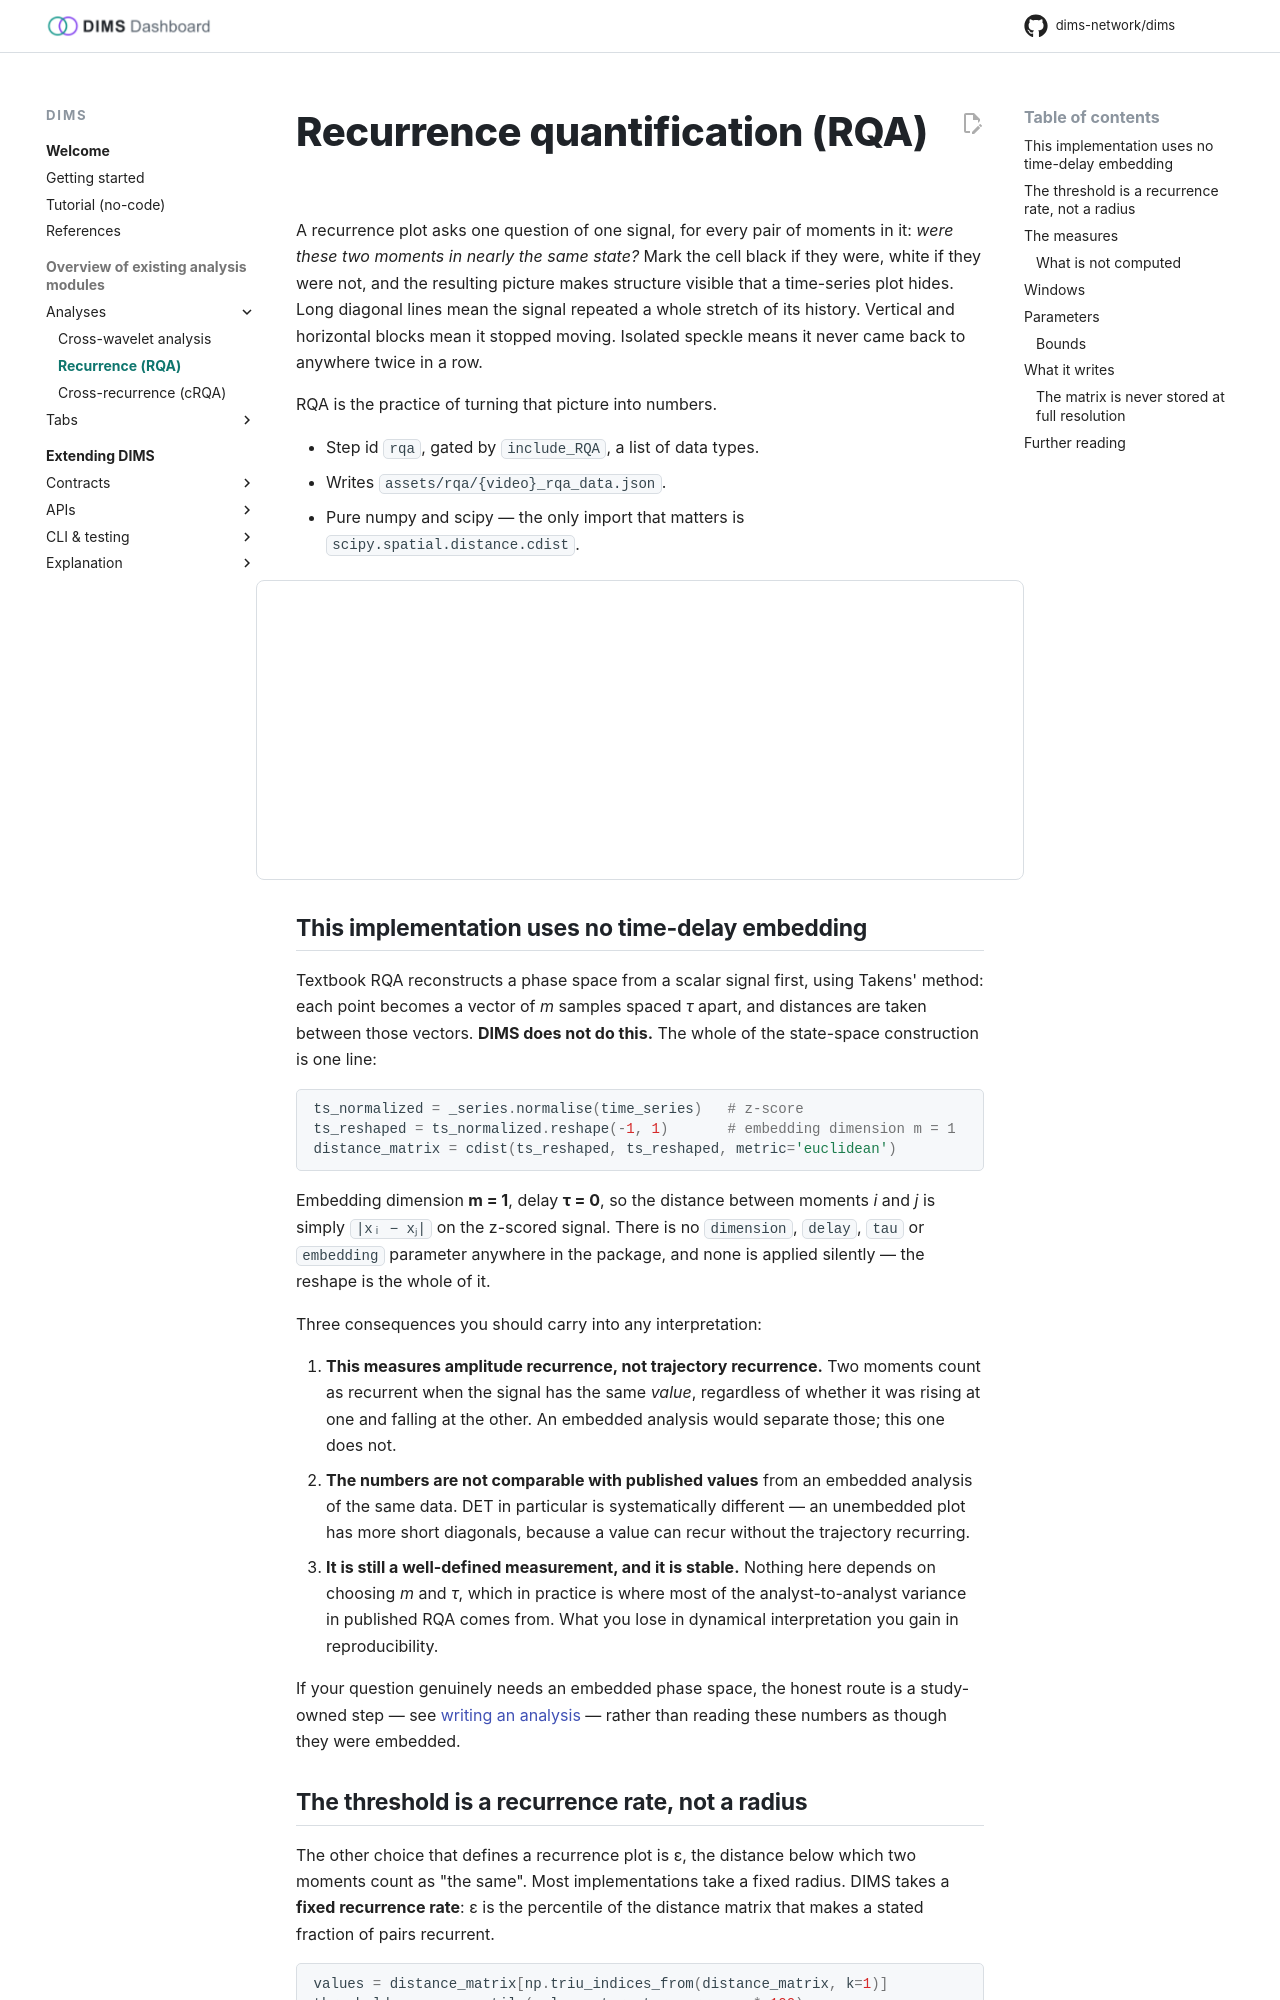

repository: dims-network/dims · page: 1.5/analyses/rqa/index.html · generator: mkdocs

# Recurrence quantification (RQA)

A recurrence plot asks one question of one signal, for every pair of moments in
it: *were these two moments in nearly the same state?* Mark the cell black if
they were, white if they were not, and the resulting picture makes structure
visible that a time-series plot hides. Long diagonal lines mean the signal
repeated a whole stretch of its history. Vertical and horizontal blocks mean it
stopped moving. Isolated speckle means it never came back to anywhere twice in a
row.

RQA is the practice of turning that picture into numbers.

- Step id `rqa`, gated by `include_RQA`, a list of data types.
- Writes `assets/rqa/{video}_rqa_data.json`.
- Pure numpy and scipy — the only import that matters is
  `scipy.spatial.distance.cdist`.

<div class="figure" id="fig-rqa-plot"></div>

## This implementation uses no time-delay embedding

Textbook RQA reconstructs a phase space from a scalar signal first, using
Takens' method: each point becomes a vector of *m* samples spaced *τ* apart, and
distances are taken between those vectors. **DIMS does not do this.** The whole
of the state-space construction is one line:

```python
ts_normalized = _series.normalise(time_series)   # z-score
ts_reshaped = ts_normalized.reshape(-1, 1)       # embedding dimension m = 1
distance_matrix = cdist(ts_reshaped, ts_reshaped, metric='euclidean')
```

Embedding dimension **m = 1**, delay **τ = 0**, so the distance between moments
*i* and *j* is simply `|xᵢ − xⱼ|` on the z-scored signal. There is no
`dimension`, `delay`, `tau` or `embedding` parameter anywhere in the package,
and none is applied silently — the reshape is the whole of it.

Three consequences you should carry into any interpretation:

1. **This measures amplitude recurrence, not trajectory recurrence.** Two
   moments count as recurrent when the signal has the same *value*, regardless
   of whether it was rising at one and falling at the other. An embedded
   analysis would separate those; this one does not.
2. **The numbers are not comparable with published values** from an embedded
   analysis of the same data. DET in particular is systematically different —
   an unembedded plot has more short diagonals, because a value can recur
   without the trajectory recurring.
3. **It is still a well-defined measurement, and it is stable.** Nothing here
   depends on choosing *m* and *τ*, which in practice is where most of the
   analyst-to-analyst variance in published RQA comes from. What you lose in
   dynamical interpretation you gain in reproducibility.

If your question genuinely needs an embedded phase space, the honest route is a
study-owned step — see [writing an analysis](../contracts/step.md) — rather than
reading these numbers as though they were embedded.
